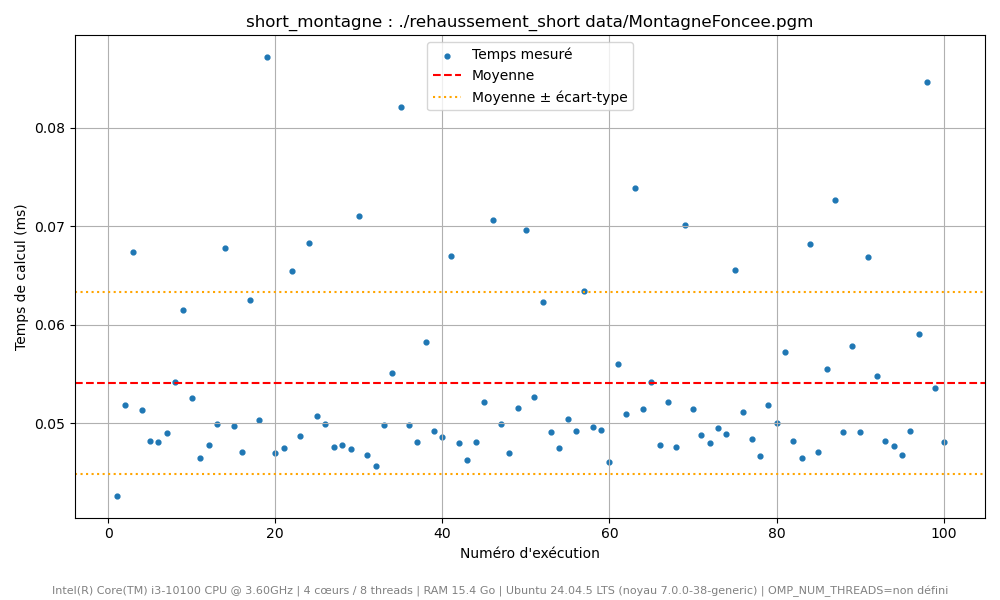

Values plotted in this chart, from the file beside it:
Execution, Temps (ms)
1, 0.04263
2, 0.05186
3, 0.06739
4, 0.05137
5, 0.04822
6, 0.04812
7, 0.04899
8, 0.05418
9, 0.06144
10, 0.05253
11, 0.0465
12, 0.04775
13, 0.0499
14, 0.06773
15, 0.04967
16, 0.04711
17, 0.06246
18, 0.05035
19, 0.08714
20, 0.04702
21, 0.0475
22, 0.0654
23, 0.04866
24, 0.06827
25, 0.05076
26, 0.04993
27, 0.04763
28, 0.04776
29, 0.04742
30, 0.07103
31, 0.04673
32, 0.04565
33, 0.04981
34, 0.05505
35, 0.0821
36, 0.04977
37, 0.04811
38, 0.05822
39, 0.04921
40, 0.04856
41, 0.06698
42, 0.048
43, 0.04623
44, 0.0481
45, 0.05219
46, 0.07061
47, 0.04988
48, 0.04693
49, 0.05153
50, 0.06961
51, 0.0527
52, 0.0623
53, 0.04913
54, 0.04747
55, 0.05045
56, 0.04925
57, 0.06346
58, 0.04959
59, 0.04928
60, 0.04605
... 40 more rows
